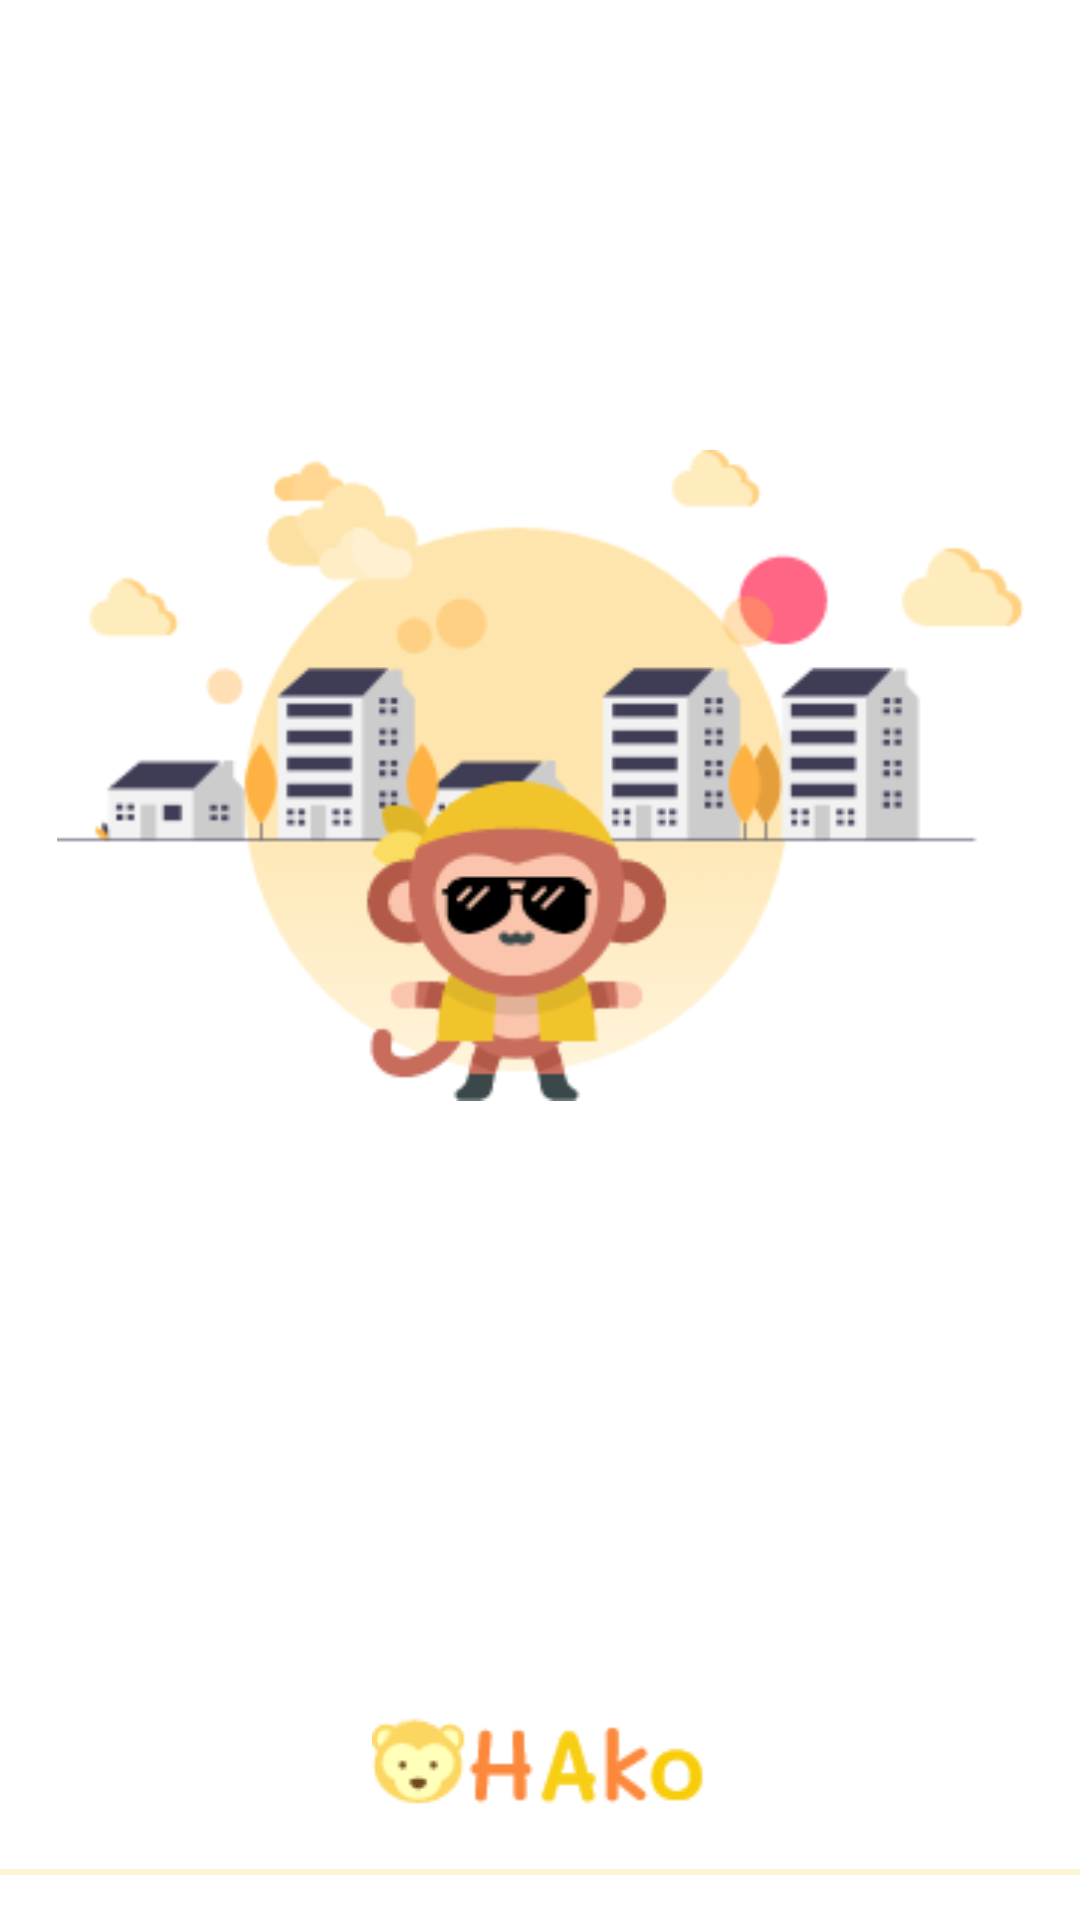

Here is an Android app screen rendered from its layout file. Give the layout XML and the strings, colors and styles it references.
<!-- AndroidManifest.xml: application theme Theme.DreamProject -->
<!-- res/layout/splash_activity.xml -->
<?xml version="1.0" encoding="utf-8"?>
<androidx.constraintlayout.widget.ConstraintLayout xmlns:app="http://schemas.android.com/apk/res-auto"
    xmlns:tools="http://schemas.android.com/tools"
    android:orientation="vertical"
    android:gravity="center"
    xmlns:android="http://schemas.android.com/apk/res/android"
    android:layout_width="match_parent"
    android:layout_height="match_parent">

    <ImageView
        android:id="@+id/extra_points"
        android:layout_width="323dp"
        android:layout_height="217dp"
        android:layout_gravity="center"
        android:layout_marginTop="150dp"
        android:src="@drawable/splash_screen_background"
        app:layout_constraintEnd_toEndOf="parent"
        app:layout_constraintStart_toStartOf="parent"
        app:layout_constraintTop_toTopOf="parent" />

    <ProgressBar
        style="?android:attr/progressBarStyleHorizontal"
        android:layout_width="match_parent"
        android:layout_height="wrap_content"
        android:layout_marginTop="8dp"
        android:indeterminateOnly="true"
        android:indeterminateTint="@color/primaryThemeColor"
        android:visibility="visible"
        app:layout_constraintEnd_toEndOf="parent"
        app:layout_constraintStart_toStartOf="parent"
        app:layout_constraintTop_toBottomOf="@+id/imageView4" />

    <ImageView
        android:id="@+id/imageView4"
        android:layout_width="112dp"
        android:layout_height="42dp"
        android:layout_marginBottom="32dp"
        android:background="@drawable/splash_screen_name"
        app:layout_constraintBottom_toBottomOf="parent"
        app:layout_constraintEnd_toEndOf="parent"
        app:layout_constraintStart_toStartOf="parent" />
</androidx.constraintlayout.widget.ConstraintLayout>
<!-- resources referenced by this layout -->
<resources>
  <color name="primaryThemeColor">#FBD660</color>
  <!-- drawable splash_screen_background: png bitmap (drawable, 25283 bytes) -->
  <!-- drawable splash_screen_name: png bitmap (drawable, 2984 bytes) -->
  <style name="Theme.DreamProject" parent="Theme.MaterialComponents.DayNight.DarkActionBar">
          
          <item name="colorPrimary">@color/white</item>
          <item name="colorPrimaryVariant">@color/white</item>
          <item name="colorOnPrimary">@color/black</item>
          
          <item name="colorSecondary">@color/teal_200</item>
          <item name="colorSecondaryVariant">@color/teal_700</item>
          <item name="colorOnSecondary">@color/black</item>
          
          <item name="android:statusBarColor" tools:targetApi="l">?attr/colorOnPrimary</item>
          
  
      </style>
  <color name="white">#FFFFFFFF</color>
  <color name="black">#FF000000</color>
  <color name="teal_200">#00BCD4</color>
  <color name="teal_700">#FF018786</color>
</resources>
